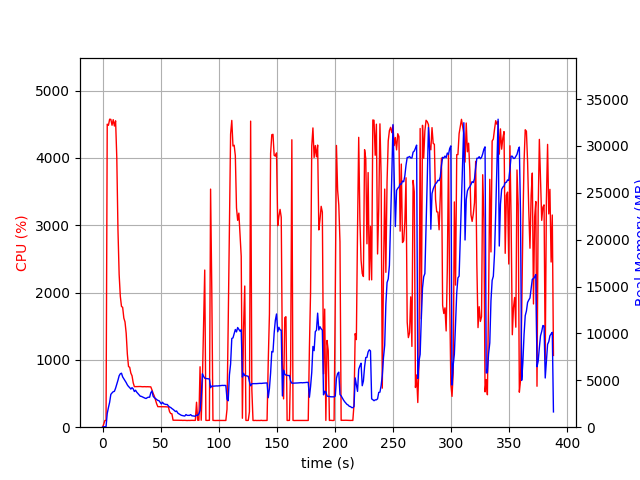

The data file committed next to this chart (first rows):
elapsed_time, nproc, cpu, mem_real, mem_virtual
3.552436828613281e-05, 1, 0.0, 10.84, 3192
1.007, 1, 44.7, 48.43, 619.7
2.015, 1, 99.2, 48.43, 619.7
3.022, 1, 101.3, 73.39, 2489
4.034, 1, 4500, 1464, 5522
5.073, 1, 4483, 2098, 6310
6.11, 1, 4574, 2661, 6823
7.136, 1, 4572, 3500, 7752
8.161, 1, 4484, 3656, 8008
9.186, 1, 4567, 3786, 8281
10.21, 1, 4473, 3826, 8477
11.24, 1, 4550, 4163, 8759
12.26, 1, 4004, 4590, 9527
13.27, 1, 2932, 5009, 10188
14.29, 1, 2270, 5486, 10862
15.3, 1, 1944, 5697, 11202
16.31, 1, 1794, 5758, 11566
17.32, 1, 1780, 5364, 11566
18.33, 1, 1621, 5162, 11606
19.34, 1, 1564, 4979, 11606
20.35, 1, 1396, 4759, 11606
21.35, 1, 1086, 4511, 11606
22.36, 1, 900.3, 4341, 11606
23.37, 1, 890.4, 4221, 11842
24.38, 1, 802.6, 4065, 11842
25.39, 1, 764.0, 4215, 12050
26.39, 1, 659.7, 4089, 12162
27.4, 1, 602.2, 3804, 12296
28.41, 1, 602.9, 3945, 12518
29.42, 1, 603.5, 3740, 12518
30.43, 1, 604.2, 3592, 12518
31.43, 1, 605.1, 3455, 12518
32.44, 1, 604.1, 3310, 12518
33.45, 1, 602.3, 3284, 12518
34.46, 1, 600.6, 3224, 12518
35.47, 1, 601.0, 3166, 12518
36.48, 1, 602.3, 3101, 12518
37.49, 1, 600.1, 3060, 12518
38.5, 1, 601.5, 3151, 12518
39.51, 1, 600.8, 3201, 12614
40.52, 1, 600.6, 3197, 12614
41.53, 1, 599.0, 3671, 12806
42.54, 1, 553.7, 3863, 12806
43.55, 1, 502.9, 3302, 12806
44.56, 1, 461.9, 3147, 12806
45.57, 1, 404.0, 3062, 12806
46.58, 1, 347.5, 2952, 12806
47.59, 1, 305.2, 2858, 12806
48.6, 1, 304.9, 2827, 12806
49.61, 1, 305.1, 2653, 12806
50.62, 1, 304.1, 2476, 12806
51.63, 1, 302.9, 2661, 12806
52.64, 1, 304.8, 2498, 12806
53.65, 1, 301.9, 2464, 12806
54.66, 1, 303.0, 2419, 12806
55.67, 1, 301.1, 2429, 12806
56.68, 1, 302.2, 2271, 12806
57.69, 1, 230.6, 2152, 12806
58.7, 1, 203.1, 2099, 12806
59.71, 1, 199.2, 1987, 12806
... 324 more rows
